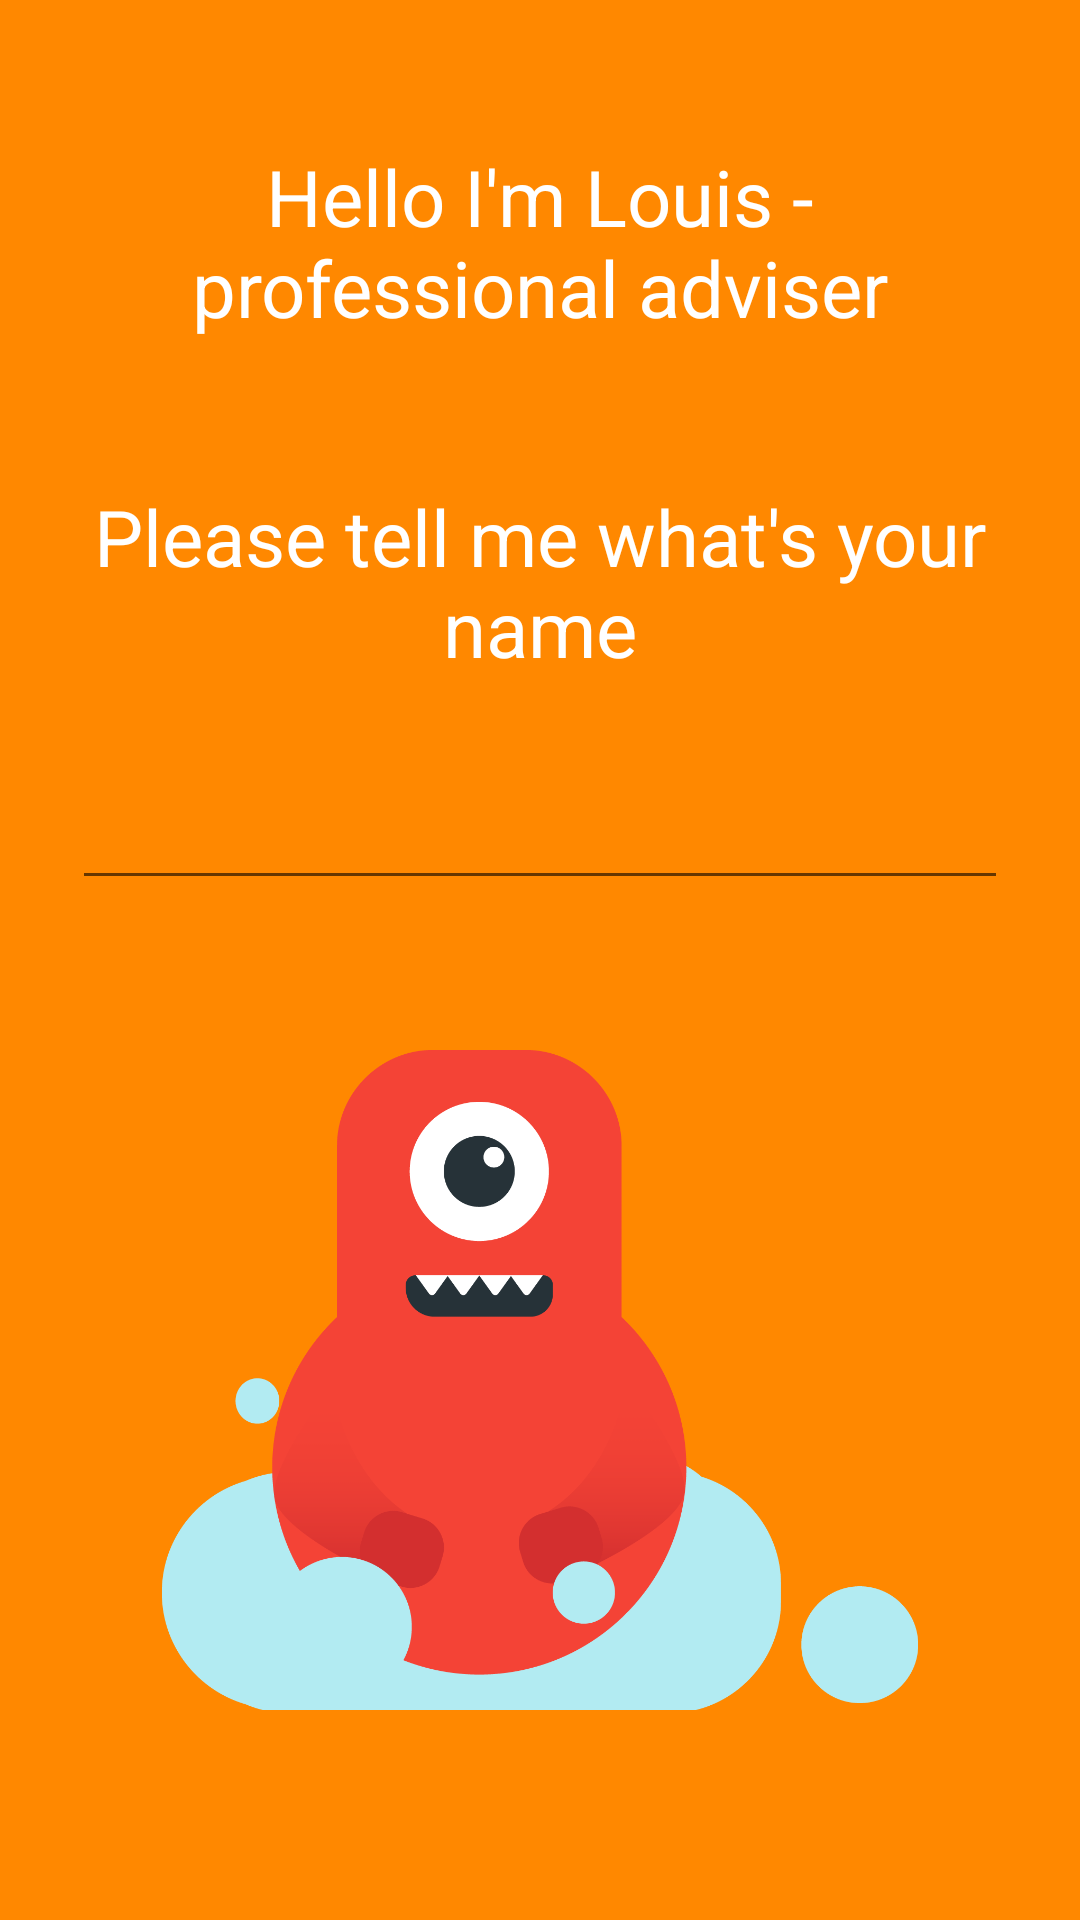

Here is an Android app screen rendered from its layout file. Give the layout XML and the strings, colors and styles it references.
<!-- AndroidManifest.xml: application theme AppTheme -->
<!-- res/layout/fragment_name.xml -->
<?xml version="1.0" encoding="utf-8"?>
<RelativeLayout xmlns:android="http://schemas.android.com/apk/res/android"
                android:layout_width="match_parent"
                android:layout_height="match_parent"
                android:background="@android:color/holo_orange_dark">

    <TextView
        android:id="@+id/text1"
        style="@style/LargeTitleText"
        android:layout_width="wrap_content"
        android:layout_height="wrap_content"
        android:layout_centerHorizontal="true"
        android:layout_margin="24dp"
        android:gravity="center"
        android:paddingTop="24dp"
        android:text="@string/name_fragment_hello"/>

    <TextView
        android:id="@+id/text2"
        style="@style/LargeTitleText"
        android:layout_width="wrap_content"
        android:layout_height="wrap_content"
        android:layout_below="@id/text1"
        android:layout_centerHorizontal="true"
        android:layout_margin="24dp"
        android:gravity="center"
        android:text="@string/name_fragment_name_input"/>

    <EditText
        android:id="@+id/edit_name"
        android:layout_width="match_parent"
        android:layout_height="wrap_content"
        android:layout_alignEnd="@id/text2"
        android:layout_alignStart="@id/text2"
        android:layout_below="@id/text2"
        android:layout_marginBottom="50sp"
        android:gravity="center"
        android:textColor="@android:color/white"
        android:textSize="24sp"/>

    <ImageView
        android:id="@+id/louis_pivot"
        android:layout_width="wrap_content"
        android:layout_height="wrap_content"
        android:layout_below="@+id/edit_name"
        android:layout_centerHorizontal="true"
        android:layout_marginBottom="70dp"
        android:src="@drawable/cloud_main"/>

</RelativeLayout>
<!-- resources referenced by this layout -->
<resources>
  <!-- drawable cloud_main: png bitmap (drawable-hdpi, 21402 bytes) -->
  <string name="name_fragment_hello">Hello I\'m Louis - professional adviser</string>
  <string name="name_fragment_name_input">Please tell me what\'s your name</string>
  <style name="LargeTitleText" parent="@android:style/TextAppearance">
          <item name="android:textColor">@android:color/white</item>
          <item name="android:textSize">@dimen/title_large_text</item>
      </style>
  <style name="AppTheme" parent="Theme.AppCompat.Light.NoActionBar">
          
          <item name="windowActionBar">false</item>
          <item name="windowNoTitle">true</item>
          <item name="colorPrimary">@color/colorPrimary</item>
          <item name="colorPrimaryDark">@color/colorPrimaryDark</item>
          <item name="colorAccent">@color/colorAccent</item>
      </style>
  <dimen name="title_large_text">26sp</dimen>
  <color name="colorPrimary">#3F51B5</color>
  <color name="colorPrimaryDark">#303F9F</color>
  <color name="colorAccent">@android:color/holo_orange_light</color>
</resources>
